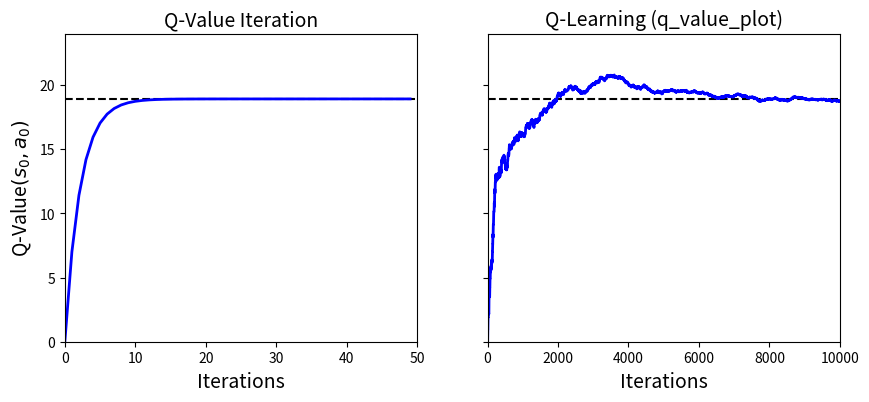

Reproduce this figure in Python.
# -*- coding: utf-8 -*-
"""
Created on Wed Sep  9 13:31:58 2020

[redacted]
"""
import numpy as np
import matplotlib.pyplot as plt

# code from previous script
# we need it to know what the true Q-value are
transition_probabilities = [ # shape=[s, a, s']
        [[0.7, 0.3, 0.0], [1.0, 0.0, 0.0], [0.8, 0.2, 0.0]],
        [[0.0, 1.0, 0.0], None, [0.0, 0.0, 1.0]],
        [None, [0.8, 0.1, 0.1], None]]
rewards = [ # shape=[s, a, s']
        [[+10, 0, 0], [0, 0, 0], [0, 0, 0]],
        [[0, 0, 0], [0, 0, 0], [0, 0, -50]],
        [[0, 0, 0], [+40, 0, 0], [0, 0, 0]]]
possible_actions = [[0, 1, 2], [0, 2], [1]]

# Next, we must initialize all the Q-Values to 0
#(except for the the impossible actions, for which we set the Q-Values to –∞):
Q_values = np.full((3, 3), -np.inf) # -np.inf for impossible actions
for state, actions in enumerate(possible_actions):
    Q_values[state, actions] = 0.0  # for all possible actions

# Now let’s run the Q-Value Iteration algorithm. 
# It applies Equation (18-3) repeatedly, to all Q-Values, for every state and 
# every possible action
gamma = 0.90  # the discount factor
history1 = [] 
for iteration in range(50):
    Q_prev = Q_values.copy()
    history1.append(Q_prev) 
    for s in range(3):
        for a in possible_actions[s]:
            Q_values[s, a] = np.sum([
                    transition_probabilities[s][a][sp]
                    * (rewards[s][a][sp] + gamma * np.max(Q_prev[sp]))
                for sp in range(3)])

history1 = np.array(history1) 

# For example, when the agent is in state s0 and it chooses action a1, 
# the expected sum of discounted future rewards is approximately 17.0.
#print(Q_values)

# For each state, let’s look at the action that has the highest Q-Value
#print(np.argmax(Q_values, axis=1))


'''
Q-Learning
----------
Q(s,a) <---- r + γ · max Q(s′, a′)
         α            a'
Q-Learning algorithm is an adaptation of the Q-Value Iteration algorithm to the 
situation  where the transition probabilities T(s, a, s′) and the rewards R(s, a, s′) 
are initially unknown. Q-Learning works by watching an agent play (e.g., randomly) 
and gradually improving its estimates of the Q-Values. Once it has accurate Q-Value 
estimates (or close enough), then the optimal policy is choosing the action that has 
the highest Q-Value (i.e., the greedy policy).

In general we assume that the agent initially knows only the possible states and actions, 
and nothing more. The agent must then experience each state and each transition at least 
once to know the rewards, and it must experience them multiple times if it is to have a 
reasonable estimate of the transition probabilities.

To do so, the agent uses an exploration policy —for example, a purely random policy—
to explore the MDP, and as it progresses, the Q-Learning algorithm updates the estimates 
of the Q-values based on the transitions and rewards that are actually observed.

For each state-action pair (s, a), the algorithm keeps track of a running average of the
rewards r the agent gets upon leaving the state s with action a, plus the sum of 
discounted future rewards it expects to get. To estimate this sum, we take the maximum
of the Q-Value estimates for the next state s′, since we assume that the target policy
would act optimally from then on.
'''

# Let implement Q-Learning
# We will need to simulate an agent moving around in the environment, so let's define a 
# function to perform some action and get the new state and a reward.
def step(state, action):
    probas = transition_probabilities[state][action]
    next_state = np.random.choice([0, 1, 2], p=probas)
    reward = rewards[state][action][next_state]
    return next_state, reward

#We also need an exploration policy, which can be any policy, as long as it visits 
#every possible state many times. We will just use a random policy, since the state 
#space is very small
def exploration_policy(state):
    return np.random.choice(possible_actions[state])

# Now let's initialize the Q-Values like earlier, and run the Q-Learning algorithm:
np.random.seed(42)

Q_values = np.full((3, 3), -np.inf)
for state, actions in enumerate(possible_actions):
    Q_values[state][actions] = 0

alpha0 = 0.05 # initial learning rate
decay = 0.005 # learning rate decay
gamma = 0.90 # discount factor
state = 0 # initial state
history2 = [] 

for iteration in range(10000):
    history2.append(Q_values.copy()) 
    action = exploration_policy(state)  #choose a random action (in possible action for that state)
    next_state, reward = step(state, action)    #perform a step based on this action 
    next_value = np.max(Q_values[next_state])   #greedy policy at the next step
    alpha = alpha0 / (1 + iteration * decay)    #decrease learning rate
    Q_values[state, action] *= 1 - alpha        #first part of Q-learning equation
    Q_values[state, action] += alpha * (reward + gamma * next_value) #second part of Q-learning equation
    state = next_state

history2 = np.array(history2) 
print('\n Q-learning = \n', Q_values)
print('\n optimal action for each state=', np.argmax(Q_values, axis=1)) # optimal action for each state)
      
Q_value_iteration = history1[-1]
print('\n Q value iteration = \n', Q_value_iteration)

# In state S0, the optimal policy is to chose action a0, which correspond to a 
# Q-value of 18.91. 
# How many times (iterations) does Q-learning takes to find this value?
# How dos it compare to the number of iteration needed by Q-value iteration?
# The plot above reveals that Q-learning need about 8,000 iterations while 
# Q-value iteration need only 20 iterations. Obviously, not knowing the transition 
# probabilities or the rewards makes finding the optimal policy significantly harder!
true_Q_value = history1[-1, 0, 0]
print('\n Q value iteration = \n', true_Q_value)

# plot the different Q-value at each iteration for (S0, a0)
# The Q-learning algo will converge to the optimal Q-Values, but it will take many 
# iterations and possibly quite a lot of hyperparameter tuning. As you can see, 
# Q-Value Iteration algorithm (left) converges very quickly, in fewer than 20 iterations, 
# while the Q-Learning algorithm (right) takes about 8,000 iterations to converge.
# Obviously, not knowing the transition probabilities or the rewards makes finding 
# the optimal policy significantly harder!
fig, axes = plt.subplots(1, 2, figsize=(10, 4), sharey=True)
axes[0].set_ylabel("Q-Value$(s_0, a_0)$", fontsize=14)
axes[0].set_title("Q-Value Iteration", fontsize=14)
axes[1].set_title("Q-Learning (q_value_plot)", fontsize=14)
for ax, width, history in zip(axes, (50, 10000), (history1, history2)):
    ax.plot([0, width], [true_Q_value, true_Q_value], "k--")
    ax.plot(np.arange(width), history[:, 0, 0], "b-", linewidth=2)
    ax.set_xlabel("Iterations", fontsize=14)
    ax.axis([0, width, 0, 24])

'''
It is somewhat surprising that Q-Learning is capable of learning the optimal policy 
by just watching an agent act randomly (imagine learning to play golf when your teacher 
is a drunk monkey). Can we do better?

NB:
The Q-Learning algorithm is called an off-policy algorithm because the policy being
trained is not necessarily the one being executed: in the previous code example, the
policy being executed (the exploration policy) is completely random, while the policy
being trained will always choose the actions with the highest Q-Values. 

Conversely, the Policy Gradients algorithm is an on-policy algorithm: it explores 
the world using the policy being trained. 
'''


'''
(Extra)
Temporal Difference (TD) Learning
---------------------------------
similary to Q-Learning, which is an adaptation of the Q-Value Iteration algorithm,
temporal Difference is an adaptation of the Value Iteration algorithm (algo that 
estimates the optimal state value  in iteration) to the situation  where the transition 
probabilities T(s, a, s′) and the rewards R(s, a, s′) are initially unknown.


V_k+1(s) <-- (1 − α)V_k(s) + α (r + γ·V_k(s′))  (18-4)
α is the learning rate (e.g., 0.01).
r + γ·V_k(s′) is called the TD target.

Since a <-α- b, implies a_k+1 ← (1 – α)·a_k + α·b_k.
Equation (18-4) can be written as V(s) <--α-- r + γ · V(s′)
'''